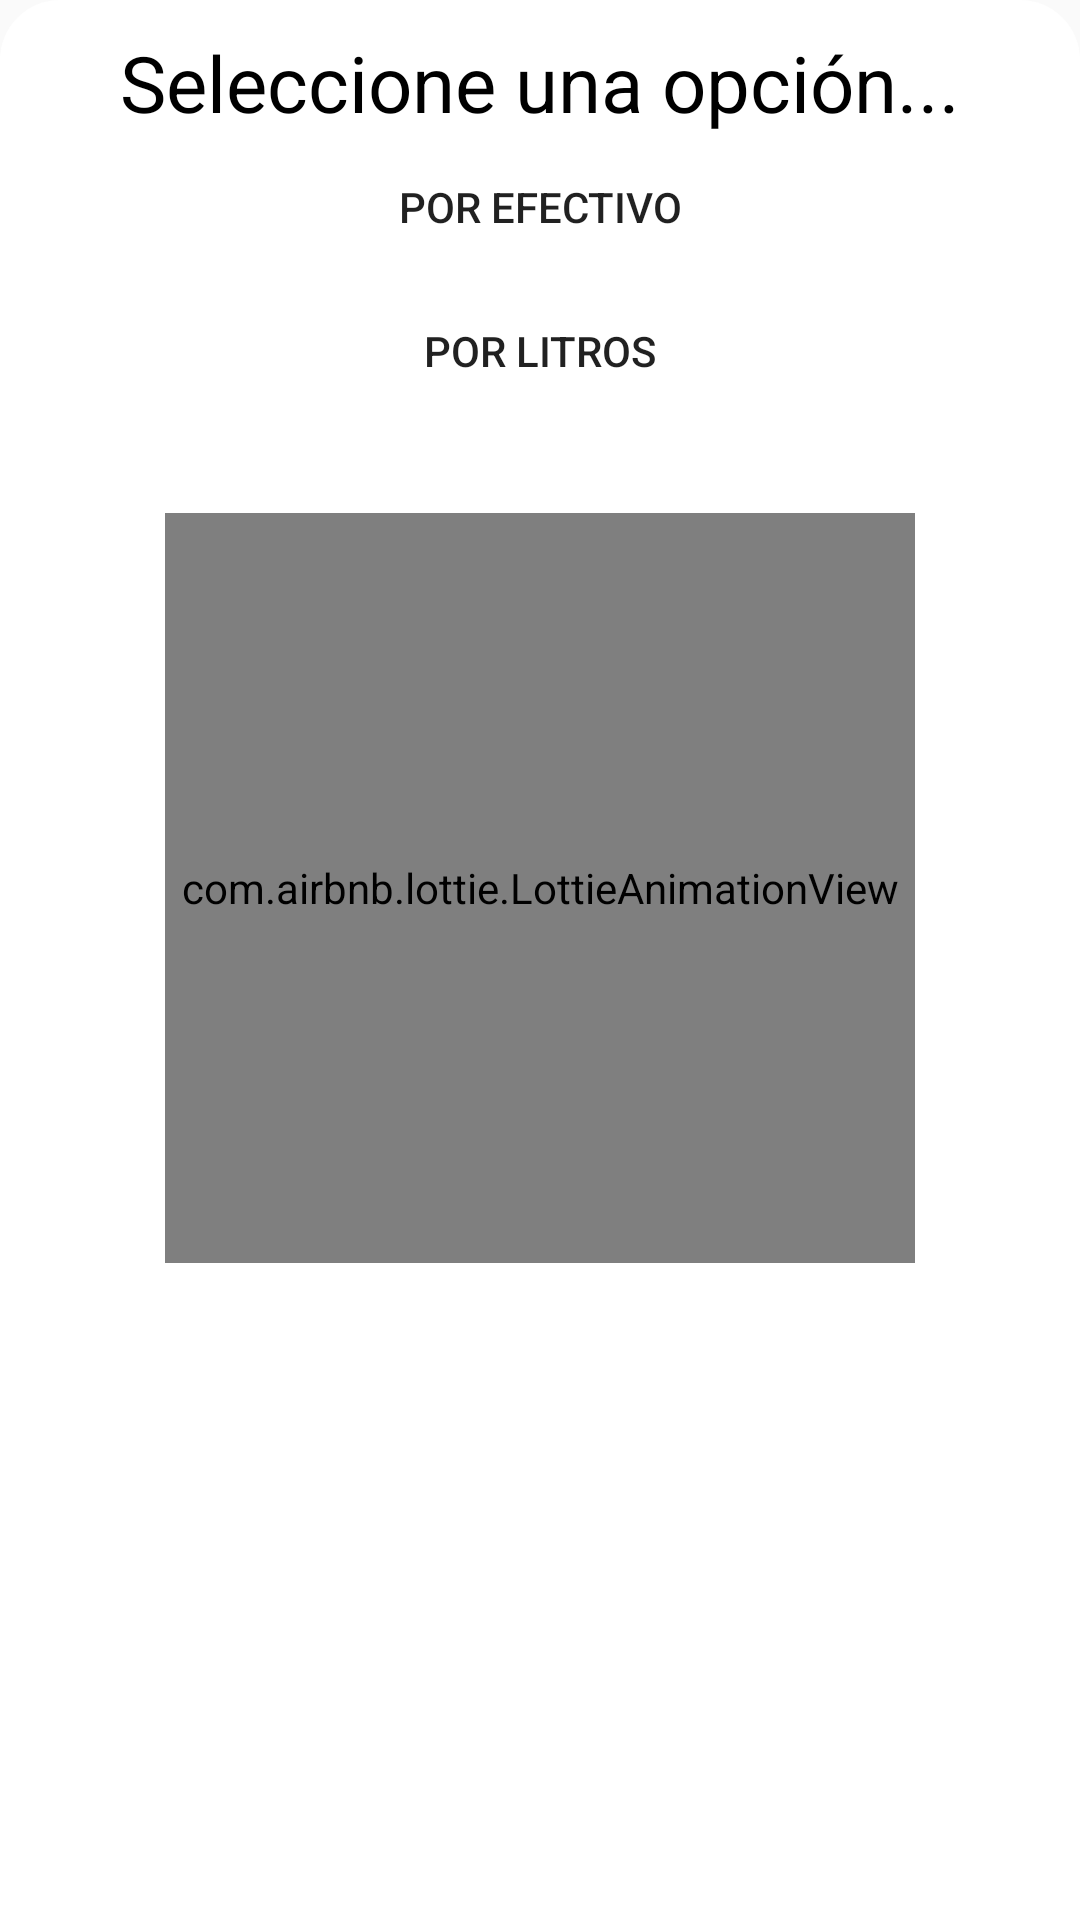

Reconstruct the res/layout file that produces this screen, plus the resources it refers to.
<!-- AndroidManifest.xml: application theme Theme.AppCompat.Light.NoActionBar -->
<!-- res/layout/activity_opciones.xml -->
<?xml version="1.0" encoding="utf-8"?>
<androidx.constraintlayout.widget.ConstraintLayout xmlns:android="http://schemas.android.com/apk/res/android"
    xmlns:app="http://schemas.android.com/apk/res-auto"
    xmlns:tools="http://schemas.android.com/tools"
    android:layout_width="match_parent"
    android:layout_height="match_parent"
    android:fitsSystemWindows="true"
    tools:context=".Opciones">

    <LinearLayout xmlns:android="http://schemas.android.com/apk/res/android"
        android:orientation="vertical"
        android:layout_width="match_parent"
        android:layout_height="match_parent"
        android:gravity="center_horizontal"
        android:background="@drawable/background_botton_sheet">


        <TextView
            android:id="@+id/lblTitulo"
            android:layout_width="wrap_content"
            android:layout_height="wrap_content"
            android:text="Seleccione una opción..."
            android:textColor="@android:color/black"
            android:textSize="26dp"
            android:layout_marginTop="10dp"/>

        <Button
            android:id="@+id/btnEfectivo"
            android:layout_width="match_parent"
            android:layout_height="wrap_content"
            android:text="Por Efectivo"
            android:background="@android:color/transparent"
            />

        <Button
            android:id="@+id/btnLitros"
            android:layout_width="match_parent"
            android:layout_height="wrap_content"
            android:text="Por Litros"
            android:background="@android:color/transparent"
            />

        <com.airbnb.lottie.LottieAnimationView
            android:layout_width="250dp"
            android:layout_height="250dp"
            android:layout_gravity="center"
            android:layout_marginTop="30sp"
            app:lottie_rawRes="@raw/gas2"
            app:lottie_autoPlay="true"
            app:lottie_loop="true"/>
    </LinearLayout>

</androidx.constraintlayout.widget.ConstraintLayout>
<!-- resources referenced by this layout -->
<resources>
  <!-- drawable background_botton_sheet (drawable) -->
  <?xml version="1.0" encoding="utf-8"?>
  <shape xmlns:android="http://schemas.android.com/apk/res/android" android:shape="rectangle">
      <solid android:color="#FFFFFF"/>
      <corners
          android:topLeftRadius="20dp"
          android:topRightRadius="20dp" />
  </shape>
</resources>
